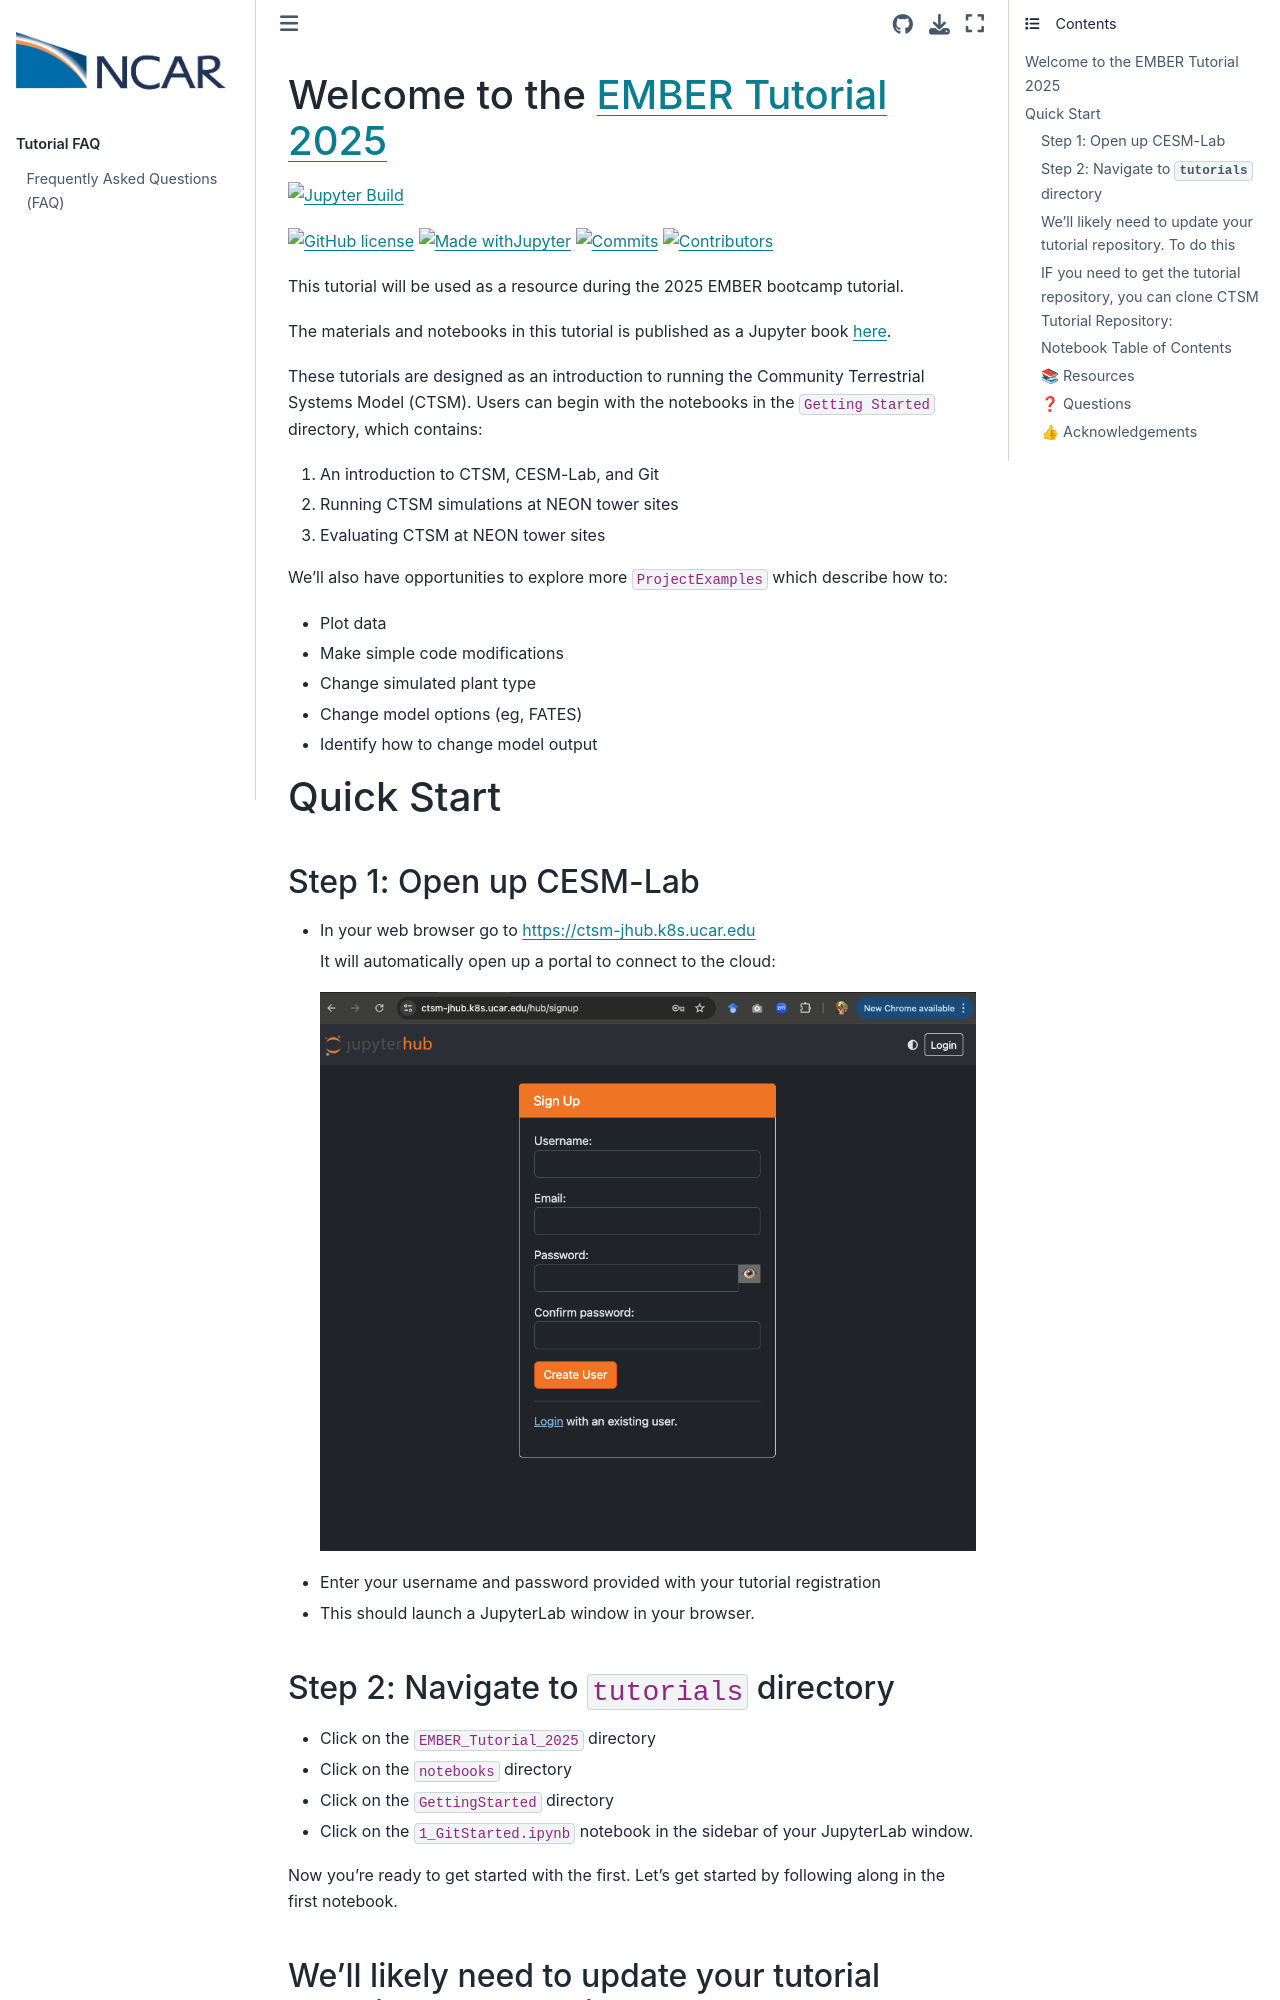

repository: NCAR/CTSM-Tutorial · page: README.html · generator: jekyll

# Welcome to the [NEON-NCAR Main Tutorial Repository](https://ncar.github.io/CTSM-Tutorial/README.html) 

[![Jupyter Build](https://img.shields.io/github/actions/workflow/status/NCAR/CTSM-Tutorial/gh-page_builder.yml?label=JupyterBook&logo=GitHub&style=flat-square)](https://ncar.github.io/CTSM-Tutorial-2022/README.html)

[![GitHub license](https://img.shields.io/github/license/Naereen/StrapDown.js.svg?style=flat-square)](https://github.com/NCAR/CTSM-Tutorial/blob/main/LICENSE)
[![Made withJupyter](https://img.shields.io/badge/Made%20with-Jupyter-green?style=flat-square&logo=Jupyter&color=green)](https://jupyter.org/try)
[![Commits](https://img.shields.io/github/last-commit/NCAR/CTSM-Tutorial?label=Last%20commit&style=flat-square&color=green)](https://github.com/NCAR/CTSM-Tutorial/commits/main) 
[![Contributors](https://img.shields.io/github/contributors/NCAR/CTSM-Tutorial?label=Contributors&logo=github&style=flat-square&color=green)](https://img.shields.io/github/contributors/NCAR/CTSM-Tutorial?logo=github) 

Numerous versions of this tutorial can be found in this repository's branches.

<!---
[![Visits Badge](https://badges.pufler.dev/visits/NCAR/CTSM-Tutorial?style=flat-square&logo=GitHub&color=green)](https://badges.pufler.dev)
 ![example workflow](https://github.com/NCAR/CTSM-Tutorial/actions/workflows/gh-page_builder.yml/badge.svg)

[![Github All Releases](https://img.shields.io/github/downloads/NCAR/CTSM-Tutorial/total.svg)]()
![GitHub All Releases](https://img.shields.io/github/downloads/NCAR/CTSM-Tutorial/total)

![ViewCount](https://views.whatilearened.today/views/github/NCAR/CTSM-Tutorial/views.svg)
![Hits](https://hitcounter.pythonanywhere.com/count/tag.svg?url=https://github.com/Tanu-N-Prabhu/Python)

-->


The materials and notebooks in this tutorial is published as a Jupyter book <a href="https://ncar.github.io/CTSM-Tutorial/README.html" target="_blank"> here</a>.

This repository includes materials for tutorials such as the <a href="https://github.com/ESCOMP/CTSM" target="_blank"> Community Terrestrial Systems Model (CTSM)</a> 2022 mini-tutorial <a href="https://www.cesm.ucar.edu/events/2022/ctsm-tutorial/" target="_blank"> (link to agenda and resources)</a>. 

These tutorials are designed as an introduction to running the Community Terrestrial Systems Model (CTSM).  We will go through three configurations that include running a:

0. Supported NEON tower site,
1. Global FATES-SP simulation, and
2. Generic single point simulation.  

We'll also learn how to: 
- Visualize results, 
- Analyze model output, and 
- Make simple code modifications.

This video will walk you through the initial steps of the tutorial, but the steps for quick start are also summarized below.

[![Watch the video](https://img.youtube.com/vi/xl73eC0VnMU/0.jpg)](https://www.youtube.com/embed/xl73eC0VnMU)
